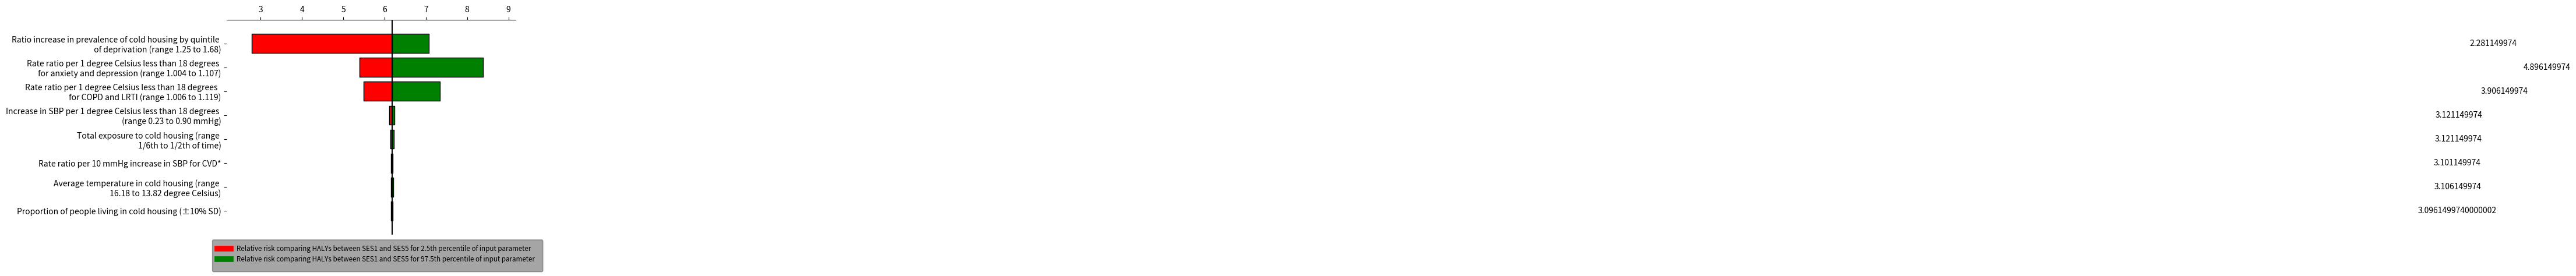

Source code (Python):
import numpy as np
from matplotlib import pyplot as plt

# Change this to your actual data
variables = [
'Ratio increase in prevalence of cold housing by quintile \n of deprivation (range 1.25 to 1.68)',
'Rate ratio per 1 degree Celsius less than 18 degrees \n for anxiety and depression (range 1.004 to 1.107)',
'Rate ratio per 1 degree Celsius less than 18 degrees  \n for COPD and LRTI (range 1.006 to 1.119)',
'Increase in SBP per 1 degree Celsius less than 18 degrees \n (range 0.23 to 0.90 mmHg)',
'Total exposure to cold housing (range \n 1/6th to 1/2th of time)',
'Rate ratio per 10 mmHg increase in SBP for CVD*',
'Average temperature in cold housing (range \n 16.18 to 13.82 degree Celsius)',
'Proportion of people living in cold housing (±10% SD)'
]

base = 6.178850026

#the order of values of 'variables' in the dataframes: 'lows' and 'values' has to match with each other#
lows = np.array([
    base -	2.78/2,
    base -	5.39/2,
    base -	5.49/2,
    base -	6.12/2,
    base -	6.14/2,
    base -	6.16/2,
    base -	6.15/2,
    base -	6.15/2,
])
values = np.array([
    7.07,
    8.38,
    7.34,
    6.24,
    6.23,
    6.20,
    6.21,
    6.20,
])

values = np.subtract(values, lows)

# The y position for each variable
ys = range(len(values))[::-1]  # top to bottom

# Plot the bars, one by one
for y, low, value in zip(ys, lows, values):
    # The width of the 'low' and 'high' pieces
    low_width = base - low*2
    high_width = low + value - base

    # Each bar is a "broken" horizontal bar chart
    plt.broken_barh(
        [(base, low_width), (base, high_width)],
        (y - 0.4, 0.8),
        facecolors=['red', 'green'],  # Try different colors if you like
        edgecolors=['black', 'black'],
        linewidth=1,
    )
    x = base + high_width / 2
    if x <= base + 50:
        x = base + high_width + 50
    plt.text(x, y, str(value), va='center', ha='center')

# Draw a vertical line down the middle
plt.axvline(base, color='black')

# Position the x-axis on the top, hide all the other spines (= axis lines)
axes = plt.gca()  # (gca = get current axes)
axes.spines['left'].set_visible(False)
axes.spines['right'].set_visible(False)
axes.spines['bottom'].set_visible(False)
axes.xaxis.set_ticks_position('top')

# Make the y-axis display the variables
plt.yticks(ys, variables)

# Set the portion of the x- and y-axes to show
plt.xlim(base - 4, base + 3)
plt.ylim(-1, len(variables))

# add a legend
import textwrap as wrap

plt.plot(x, y, label="Relative risk comparing HALYs between SES1 and SES5 for 2.5th percentile of input parameter", c='red', linewidth=2.0)
leg = plt.legend(loc='best', bbox_to_anchor=(1.1, 0), fontsize='small', fancybox=True, framealpha=0, shadow=True, borderpad=1)
for text in leg.get_texts():
    text.set_color("black")

plt.plot(x, y, label="Relative risk comparing HALYs between SES1 and SES5 for 97.5th percentile of input parameter", c='Green', linewidth=2.0)
leg = plt.legend(loc='best', bbox_to_anchor=(1.1, 0), fontsize='small', fancybox=True, framealpha=0, shadow=True, borderpad=1)
for text in leg.get_texts():
    text.set_color("black")

leg.get_lines()[0].set_linewidth(7)
leg.get_lines()[1].set_linewidth(7)

imgpath='.\test.png'
plt.show()
plt.savefig('tornedoplot.png', dpi=300)